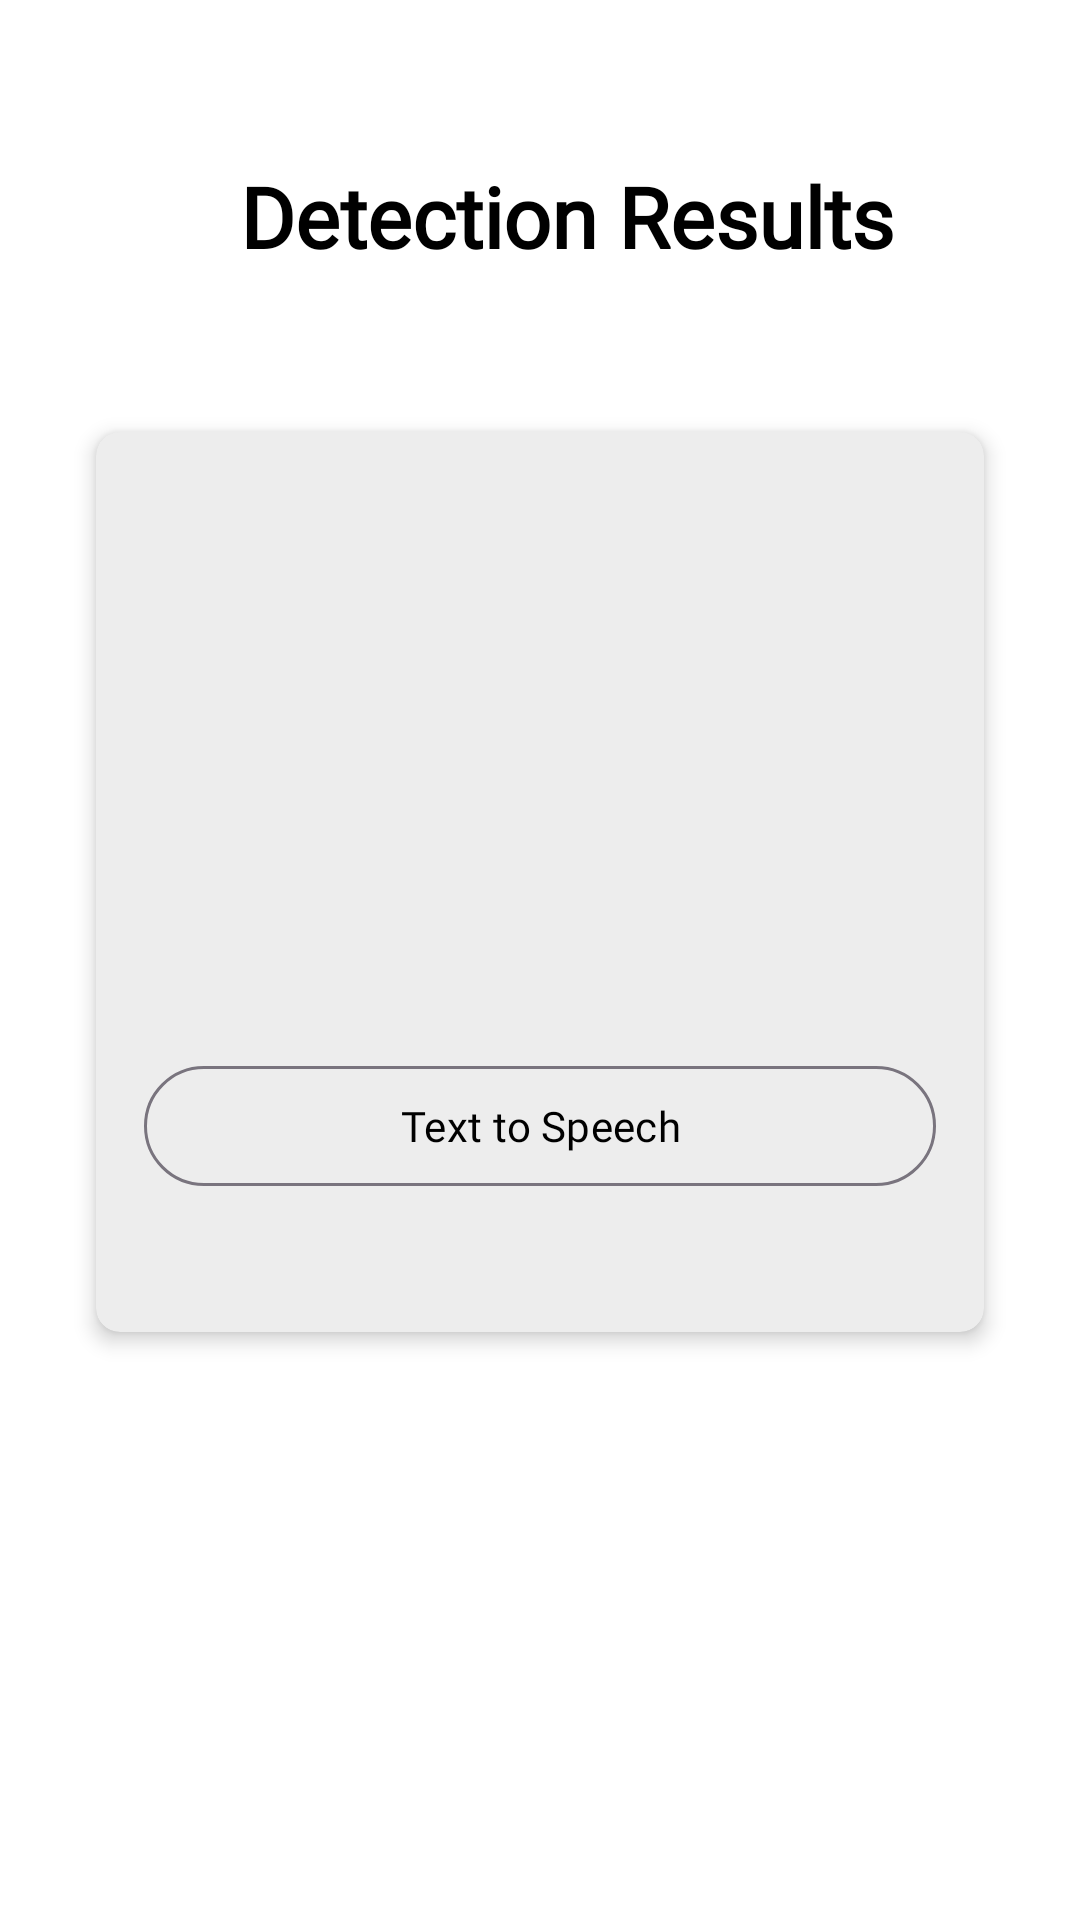

Produce the Android XML layout that renders to this screen, including the resource entries it uses.
<!-- AndroidManifest.xml: application theme Theme.MyCapstone -->
<!-- res/layout/fragment_results.xml -->
<?xml version="1.0" encoding="utf-8"?>
<LinearLayout xmlns:android="http://schemas.android.com/apk/res/android"
    xmlns:app="http://schemas.android.com/apk/res-auto"
    xmlns:tools="http://schemas.android.com/tools"
    android:layout_width="match_parent"
    android:layout_height="match_parent"
    android:background="?attr/backgroundColor"
    android:orientation="vertical"
    android:padding="16dp"
    tools:context=".ui.camera.results.ResultsFragment">

    <LinearLayout
        android:layout_width="match_parent"
        android:layout_height="wrap_content"
        android:gravity="center_vertical"
        android:layout_marginTop="32dp"
        android:layout_marginBottom="32dp"
        android:orientation="horizontal">

        <ImageView
            android:id="@+id/imageViewBackArrow"
            android:layout_width="48dp"
            android:layout_height="48dp"
            android:src="@drawable/ic_back_arrow"
            app:tint="?attr/colorOnSurface" />

        <TextView
            android:layout_width="match_parent"
            android:layout_height="wrap_content"
            android:layout_marginStart="16dp"
            android:text="Detection Results"
            android:fontFamily="@font/poppins_bold"
            android:textColor="?attr/colorOnSurface"
            android:textSize="28sp"
            android:textStyle="bold" />

    </LinearLayout>

    <androidx.cardview.widget.CardView
        android:id="@+id/cardViewResults"
        android:layout_width="match_parent"
        android:layout_height="300dp"
        android:layout_margin="16dp"
        app:cardBackgroundColor="?attr/itemBackground"
        app:cardCornerRadius="8dp"
        app:cardElevation="4dp">

        <LinearLayout
            android:layout_width="match_parent"
            android:layout_height="match_parent"
            android:orientation="vertical"
            android:padding="16dp">

            <TextView
                android:id="@+id/textViewGeneratedText"
                android:layout_width="match_parent"
                android:layout_height="wrap_content"
                android:fontFamily="@font/poppins_regular"
                android:textColor="?attr/colorOnSurface"
                android:textSize="18sp"
                tools:text="Generated Text" />

            <TextView
                android:id="@+id/textViewTimestamp"
                android:layout_width="match_parent"
                android:layout_height="wrap_content"
                android:layout_marginTop="8dp"
                android:fontFamily="@font/poppins_light"
                android:textColor="@color/secondaryColorgrey"
                android:textSize="14sp"
                tools:text="Timestamp: 2023-06-08 10:30:00" />

            <com.google.android.material.button.MaterialButton
                style="@style/Widget.Material3.Button.OutlinedButton"
                android:id="@+id/btnSpeech"
                android:fontFamily="@font/poppins_regular"
                android:textColor="?attr/colorOnSurface"
                android:layout_width="match_parent"
                android:layout_height="wrap_content"
                android:layout_marginTop="140dp"
                android:text="Text to Speech"/>

        </LinearLayout>

    </androidx.cardview.widget.CardView>

</LinearLayout>
<!-- resources referenced by this layout -->
<resources>
  <color name="secondaryColorgrey">#B0B0B0</color>
  <style name="Theme.MyCapstone" parent="Base.Theme.MyCapstone.Light" />
  <style name="Base.Theme.MyCapstone.Light" parent="Theme.Material3.DayNight.NoActionBar">
          <item name="colorPrimary">@color/primaryColorLight</item>
          <item name="colorSecondary">@color/secondaryColor</item>
          <item name="android:windowBackground">@color/light_background</item>
          <item name="colorSurface">@color/white</item>
          <item name="colorOnSurface">@color/black</item>
          <item name="android:textColor">@color/black</item>
          <item name="android:colorControlNormal">@color/primaryColorLight</item>
          <item name="android:windowContentTransitions">true</item>
          <item name="android:windowActivityTransitions">true</item>
          <item name="colorButtonNormal">@color/secondaryColor</item>
          <item name="backgroundColor">@color/backgroundLight</item>
          <item name="itemBackground">@color/backgroundItemLight</item>
      </style>
  <color name="primaryColorLight">#7A7ABF</color>
  <color name="secondaryColor">#FFEFC9</color>
  <color name="light_background">#F8F8F8</color>
  <color name="white">#FFFFFFFF</color>
  <color name="black">#FF000000</color>
  <color name="backgroundLight">#FFFFFF</color>
  <color name="backgroundItemLight">#EDEDED</color>
</resources>
